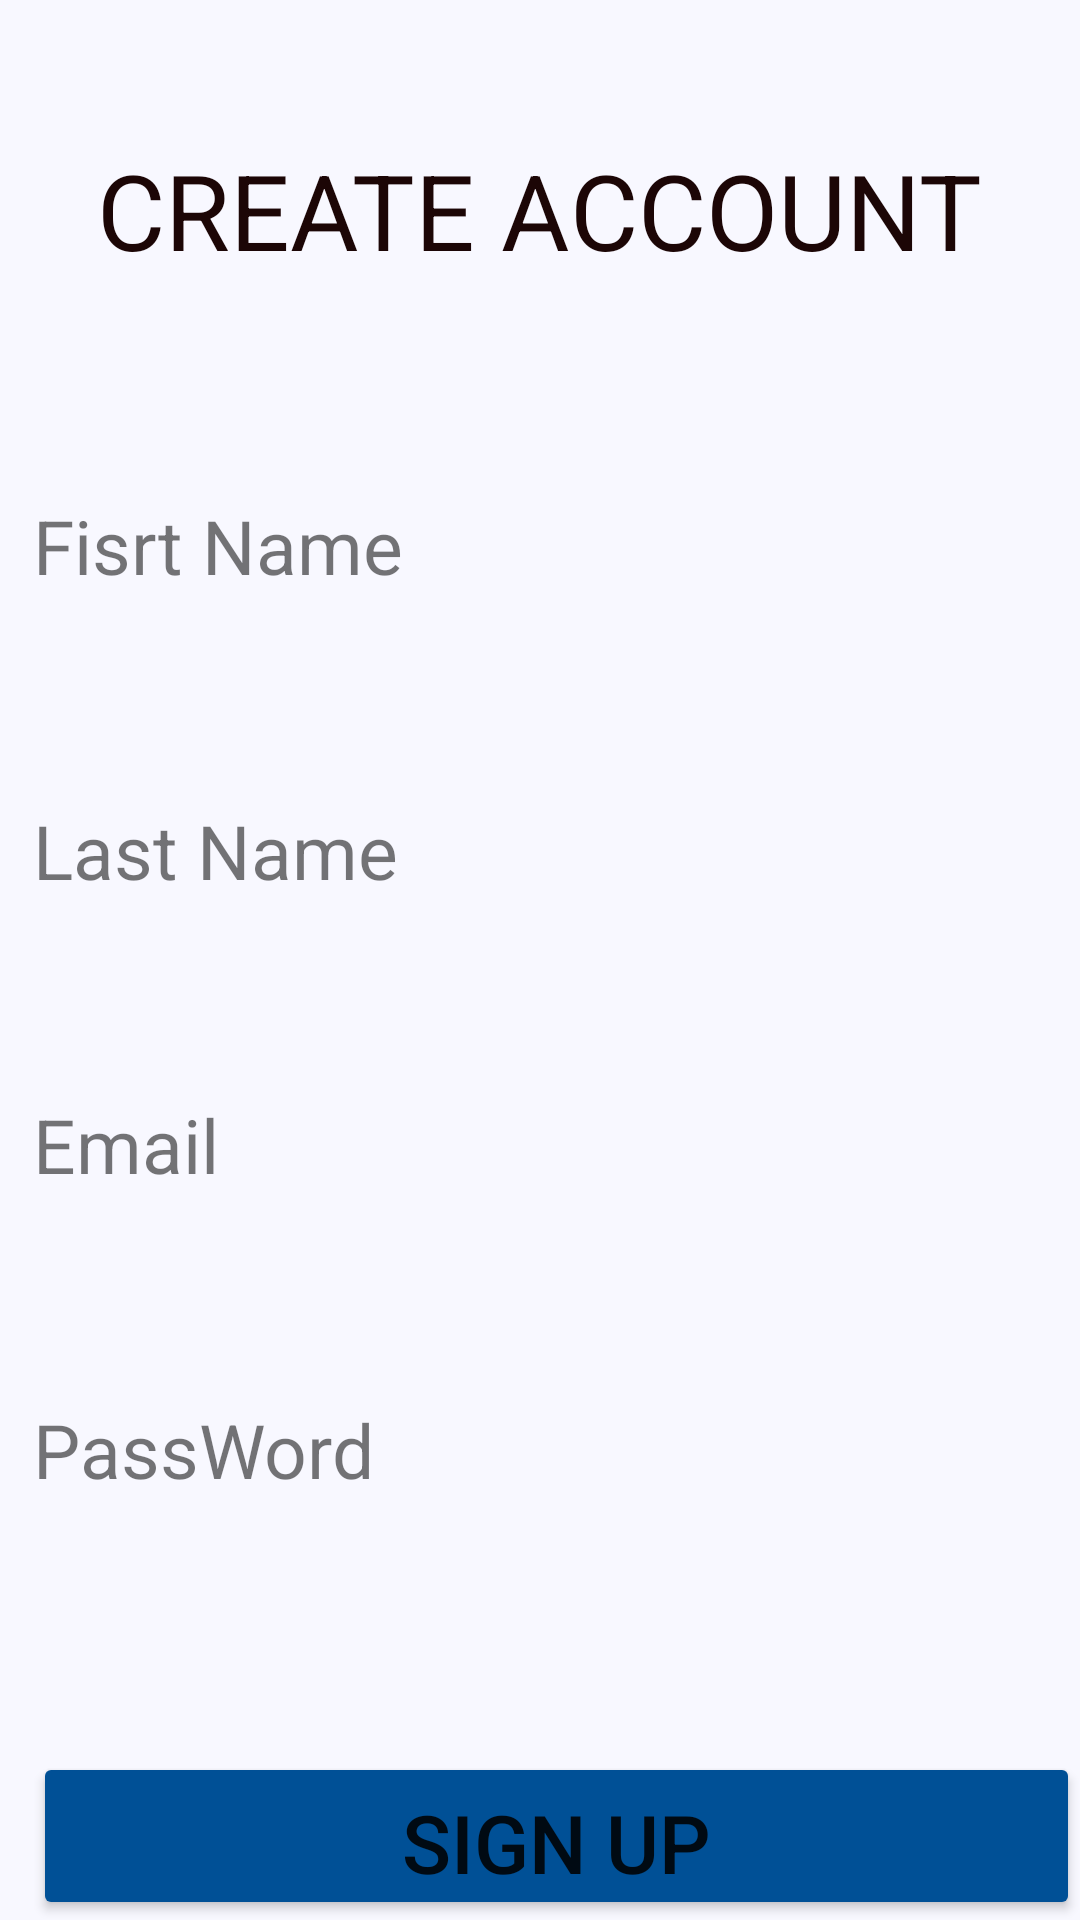

Android layout source for this screen:
<!-- AndroidManifest.xml: application theme Theme.BTTonghop -->
<!-- res/layout/activity_signup.xml -->
<?xml version="1.0" encoding="utf-8"?>
<RelativeLayout xmlns:android="http://schemas.android.com/apk/res/android"
    xmlns:tools="http://schemas.android.com/tools"
    android:layout_width="match_parent"
    android:layout_height="match_parent"
    android:background="#F8F8FF"
    tools:context=".SignUpActivity">

    
    <RelativeLayout
        android:id="@+id/headersingup"
        android:layout_width="match_parent"
        android:layout_height="140dp">

        <TextView
            android:id="@+id/txtWell"
            android:layout_width="wrap_content"
            android:layout_height="wrap_content"
            android:layout_centerInParent="true"
            android:layout_marginTop="20dp"
            android:text="@string/txtAcc"
            android:textAllCaps="true"
            android:textColor="#1C0606"
            android:textSize="35sp" />
    </RelativeLayout>
    
    <RelativeLayout
        android:id="@+id/bodylg"
        android:layout_width="match_parent"
        android:layout_height="wrap_content"
        android:layout_below="@+id/headersingup">

        <LinearLayout
            android:layout_width="match_parent"
            android:layout_height="wrap_content"
            android:layout_margin="5dp"
            android:orientation="vertical"
            android:paddingLeft="6dp">
            
            <TextView
                android:layout_width="wrap_content"
                android:layout_height="wrap_content"
                android:layout_marginTop="20dp"
                android:layout_marginBottom="14dp"
                android:text="@string/txtFirstName"
                android:textSize="25sp" />
            
            <EditText
                android:paddingLeft="16dp"
                android:layout_width="374dp"
                android:layout_height="40dp"
                android:layout_marginBottom="14dp"
                android:background="@drawable/layersingupboder"
                android:ems="10"
                android:textSize="25sp" />
            
            <TextView
                android:layout_width="385dp"
                android:layout_height="30dp"
                android:text="@string/txtLastName"
                android:layout_marginBottom="14dp"
                android:textSize="25sp" />
            
            <EditText
                android:paddingLeft="16dp"
                android:layout_width="374dp"
                android:layout_height="40dp"
                android:layout_marginBottom="14dp"
                android:background="@drawable/layersingupboder"
                android:ems="10"
                android:textSize="25sp" />
            
            <TextView
                android:layout_width="385dp"
                android:layout_height="wrap_content"
                android:layout_marginBottom="14dp"
                android:text="@string/txtEmailSU"
                android:textSize="25sp" />
            
            <EditText
                android:paddingLeft="16dp"
                android:layout_width="374dp"
                android:layout_height="40dp"
                android:layout_marginBottom="14dp"
                android:background="@drawable/layersingupboder"
                android:ems="10"
                android:textSize="25sp" />
            
            <TextView
                android:layout_width="385dp"
                android:layout_height="wrap_content"
                android:layout_marginBottom="14dp"
                android:text="@string/txtPassW"
                android:textSize="25sp" />
            
            <EditText
                android:paddingLeft="16dp"
                android:layout_width="374dp"
                android:layout_height="40dp"
                android:background="@drawable/layersingupboder"
                android:ems="10"
                android:inputType="textPassword"
                android:textSize="25sp" />
        </LinearLayout>
    </RelativeLayout>
    
    <RelativeLayout
        android:layout_width="match_parent"
        android:layout_height="wrap_content"
        android:layout_below="@+id/bodylg">

        <Button
            android:id="@+id/buttonSignUp"
            android:layout_width="wrap_content"
            android:layout_height="wrap_content"
            android:layout_marginLeft="11dp"
            android:layout_marginTop="25dp"
            android:backgroundTint="#005096"
            android:ems="12"
            android:padding="12dp"
            android:text="@string/txtSignup"
            android:textSize="27sp" />

        <Button
            android:id="@+id/buttonLogin2"
            android:layout_width="wrap_content"
            android:layout_height="wrap_content"
            android:layout_marginLeft="11dp"
            android:layout_below="@+id/buttonSignUp"
            android:layout_marginTop="16dp"
            android:backgroundTint="#005096"
            android:ems="12"
            android:padding="12dp"
            android:text="@string/login"
            android:textSize="27sp" />
    </RelativeLayout>
</RelativeLayout>
<!-- resources referenced by this layout -->
<resources>
  <string name="login">LOGIN</string>
  <string name="txtAcc">Create Account</string>
  <string name="txtEmailSU">Email</string>
  <string name="txtFirstName">Fisrt Name</string>
  <string name="txtLastName">Last Name</string>
  <string name="txtPassW">PassWord</string>
  <string name="txtSignup">Sign Up</string>
  <style name="Theme.BTTonghop" parent="Theme.AppCompat.Light.NoActionBar">
          
          <item name="colorPrimary">@color/purple_500</item>
          <item name="colorPrimaryVariant">@color/purple_700</item>
          <item name="colorOnPrimary">@color/white</item>
          
  
  
  
          
  
          
      </style>
  
      /&gt;
  <!-- not gathered from this repository: default colours our renderer supplied (Android Studio template values) -->
  <color name="purple_500">#FF6200EE</color>
  <color name="purple_700">#FF3700B3</color>
  <color name="white">#FFFFFFFF</color>
</resources>
